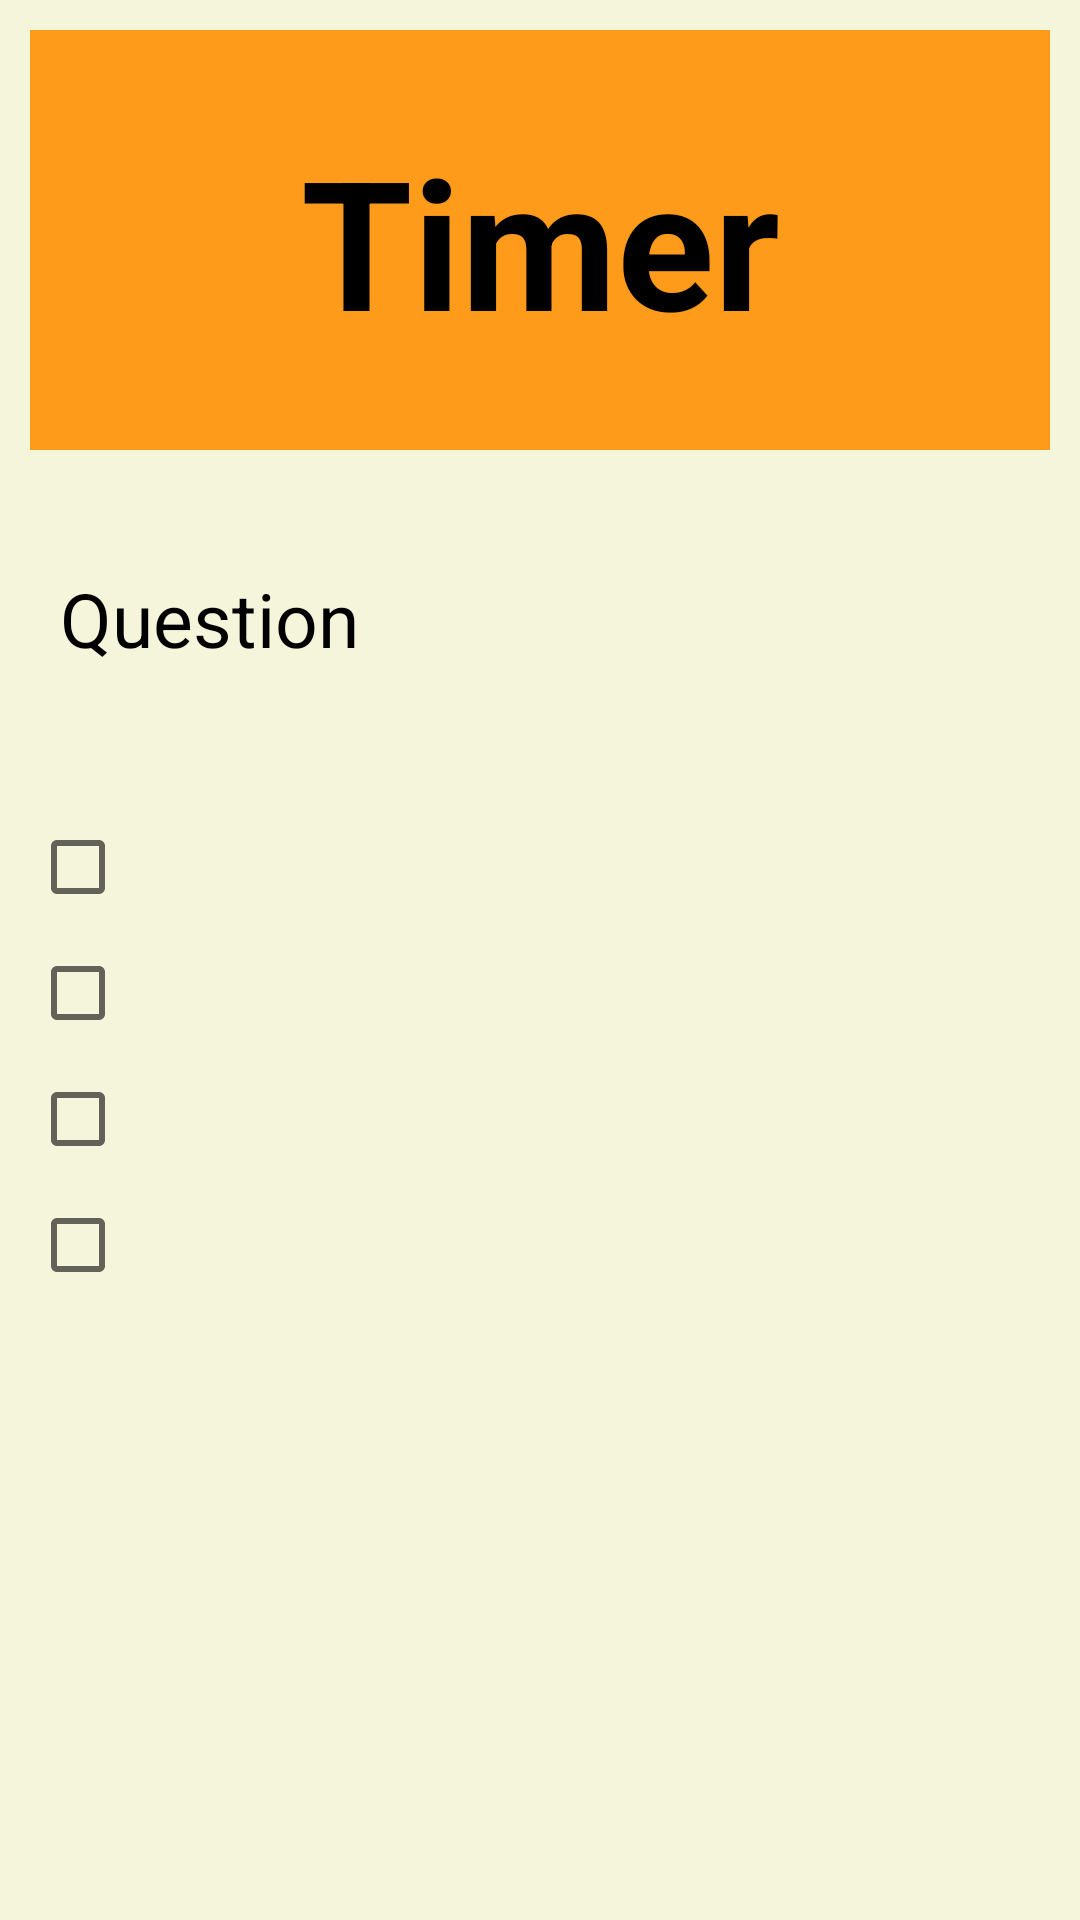

Write the Android layout XML for this screen, with the resource values it uses.
<!-- AndroidManifest.xml: application theme AppTheme -->
<!-- res/layout/activity_mcq2.xml -->
<?xml version="1.0" encoding="utf-8"?>
<ScrollView xmlns:android="http://schemas.android.com/apk/res/android"
    xmlns:app="http://schemas.android.com/apk/res-auto"
    xmlns:tools="http://schemas.android.com/tools"
    android:layout_width="match_parent"
    android:layout_height="match_parent"
    android:background="@color/color_light"
    tools:context="com.example.android.quiz.activities.Mcq2Activity">

    <android.support.constraint.ConstraintLayout
        android:layout_width="match_parent"
        android:layout_height="match_parent">

        <TextView
            android:id="@+id/textViewTimer"
            android:layout_width="match_parent"
            android:layout_height="@dimen/timer_height"
            android:layout_margin="@dimen/dp10"
            android:background="@color/color_orange"
            android:gravity="center"
            android:padding="@dimen/dp10"
            android:text="@string/timer"
            android:textColor="@android:color/black"
            android:textSize="@dimen/sp60"
            android:textStyle="bold"
            app:layout_constraintEnd_toEndOf="parent"
            app:layout_constraintStart_toStartOf="parent"
            app:layout_constraintTop_toTopOf="parent" />

        <TextView
            android:id="@+id/textViewQues"
            android:layout_width="match_parent"
            android:layout_height="wrap_content"
            android:layout_margin="@dimen/dp10"
            android:padding="@dimen/dp10"
            android:text="@string/question"
            android:textColor="@android:color/black"
            android:textSize="@dimen/sp25"
            app:layout_constraintBottom_toBottomOf="parent"
            app:layout_constraintEnd_toEndOf="parent"
            app:layout_constraintHorizontal_bias="1.0"
            app:layout_constraintStart_toStartOf="@+id/textViewTimer"
            app:layout_constraintTop_toBottomOf="@+id/textViewTimer"
            app:layout_constraintVertical_bias="0.076" />

        <CheckBox
            android:id="@+id/cb_option1"
            android:layout_width="match_parent"
            android:layout_height="wrap_content"
            android:layout_marginLeft="@dimen/dp10"
            android:layout_marginRight="@dimen/dp10"
            android:textSize="@dimen/sp20"
            android:layout_marginTop="@dimen/dp40"
            app:layout_constraintEnd_toEndOf="@+id/textViewTimer"
            app:layout_constraintTop_toBottomOf="@+id/textViewQues" />

        <CheckBox
            android:id="@+id/cb_option2"
            android:layout_width="match_parent"
            android:layout_height="wrap_content"
            android:layout_margin="@dimen/dp10"
            android:textSize="@dimen/sp20"
            android:layout_marginTop="@dimen/dp10"
            app:layout_constraintEnd_toEndOf="@+id/textViewQues"
            app:layout_constraintTop_toBottomOf="@+id/cb_option1" />

        <CheckBox
            android:id="@+id/cb_option3"
            android:layout_width="match_parent"
            android:layout_height="wrap_content"
            android:layout_margin="@dimen/dp10"
            android:layout_marginTop="@dimen/dp10"
            android:textSize="@dimen/sp20"
            app:layout_constraintEnd_toEndOf="@+id/textViewQues"
            app:layout_constraintStart_toStartOf="@+id/textViewQues"
            app:layout_constraintTop_toBottomOf="@+id/cb_option2" />

        <CheckBox
            android:id="@+id/cb_option4"
            android:layout_width="match_parent"
            android:layout_height="wrap_content"
            android:layout_margin="@dimen/dp10"
            android:textSize="@dimen/sp20"
            android:layout_marginTop="@dimen/dp10"
            app:layout_constraintEnd_toEndOf="@+id/textViewQues"
            app:layout_constraintStart_toStartOf="@+id/textViewQues"
            app:layout_constraintTop_toBottomOf="@+id/cb_option3" />

        <Button
            android:id="@+id/btn_submit"
            android:layout_width="wrap_content"
            android:layout_height="wrap_content"
            android:layout_marginEnd="@dimen/dp10"
            android:layout_marginStart="@dimen/dp10"
            android:text="Submit"
            android:textSize="@dimen/sp20"
            android:visibility="invisible"
            app:layout_constraintEnd_toEndOf="parent"
            app:layout_constraintStart_toStartOf="parent"
            app:layout_constraintTop_toBottomOf="@+id/cb_option4" />

    </android.support.constraint.ConstraintLayout>
</ScrollView>
<!-- resources referenced by this layout -->
<resources>
  <color name="color_light">#f5f5dc</color>
  <color name="color_orange">#ff9b1a</color>
  <dimen name="dp10">10dp</dimen>
  <dimen name="dp40">40dp</dimen>
  <dimen name="sp20">20sp</dimen>
  <dimen name="sp25">25sp</dimen>
  <dimen name="sp60">60sp</dimen>
  <dimen name="timer_height">140dp</dimen>
  <string name="question">Question</string>
  <string name="timer">Timer</string>
  <style name="AppTheme" parent="Base.Theme.AppCompat.Light.DarkActionBar">
          
          <item name="colorPrimary">@color/colorPrimary</item>
          <item name="colorPrimaryDark">@color/colorPrimaryDark</item>
          <item name="colorAccent">@color/colorAccent</item>
      </style>
  <color name="colorPrimary">#3F51B5</color>
  <color name="colorPrimaryDark">#303F9F</color>
  <color name="colorAccent">#fea19e</color>
</resources>
